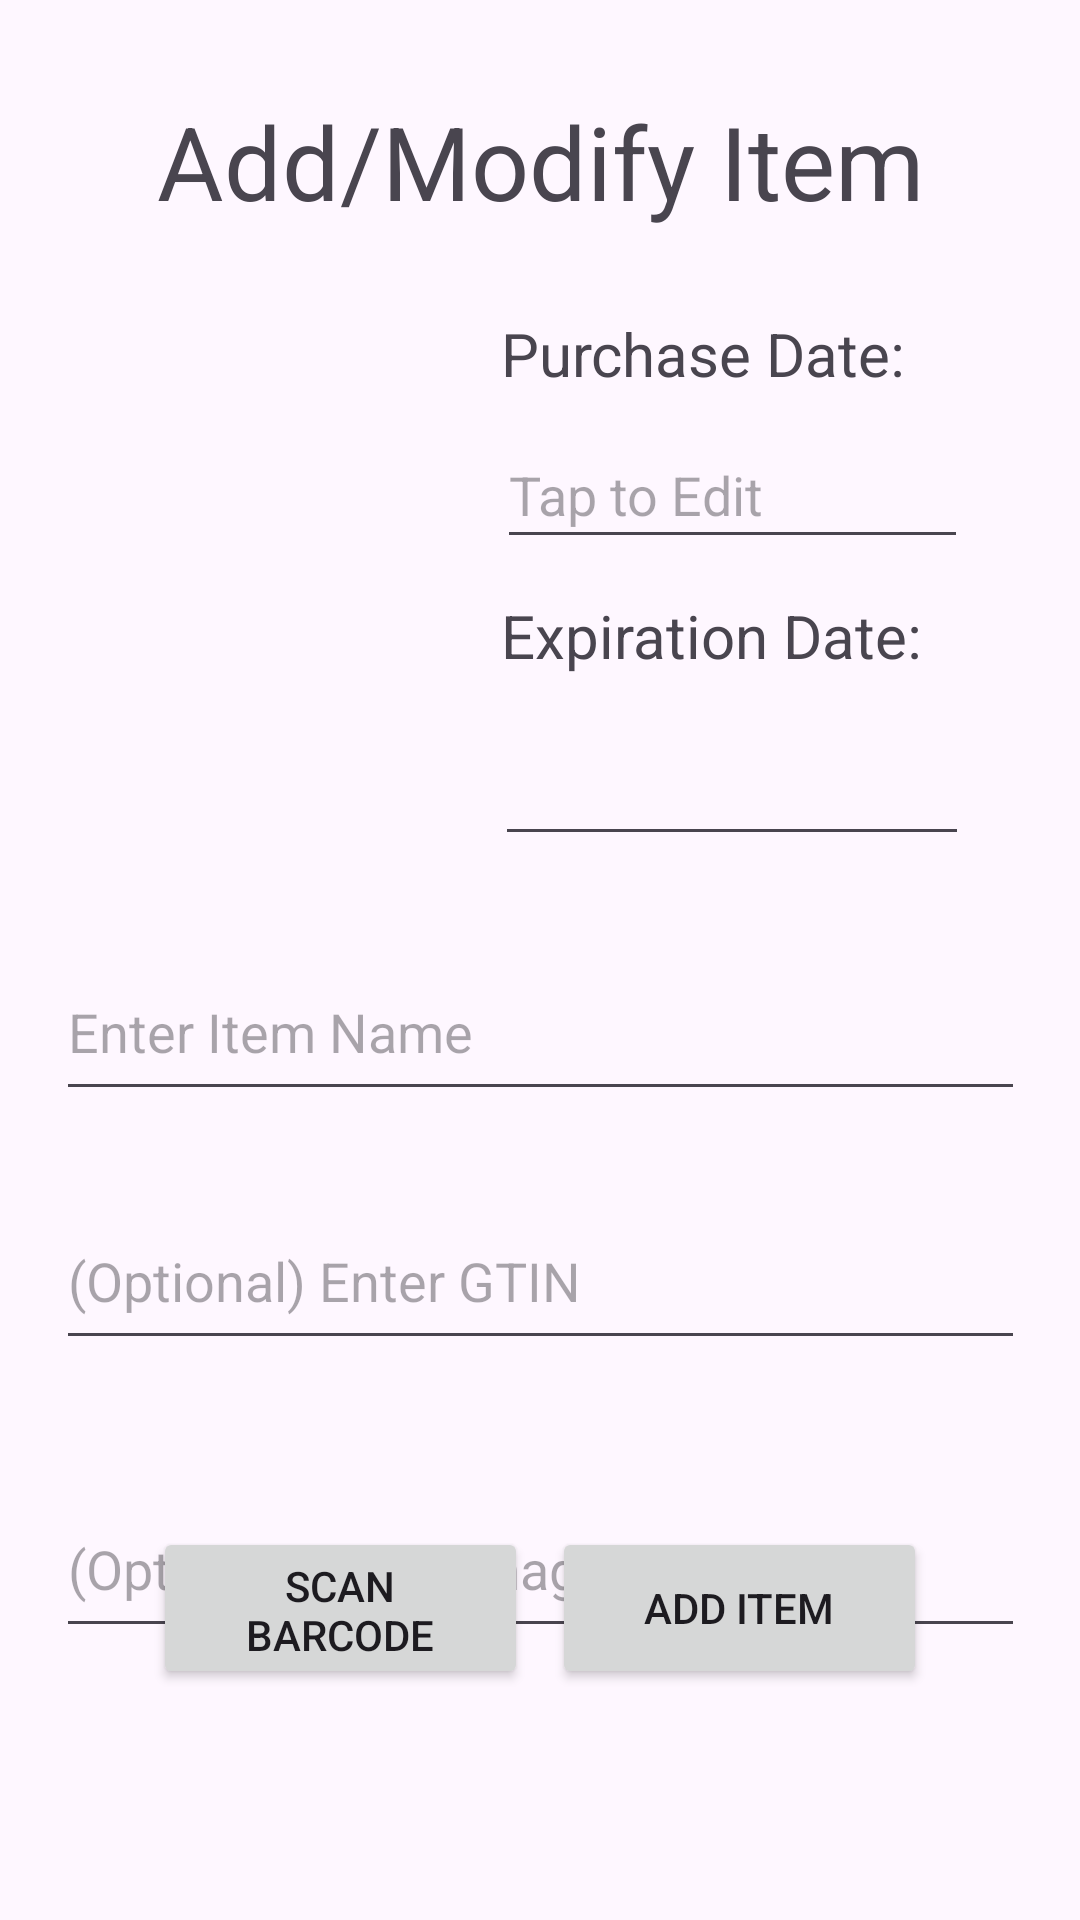

Write the Android layout XML for this screen, with the resource values it uses.
<!-- AndroidManifest.xml: application theme Theme.FoodMonitoringSmartphoneApp -->
<!-- res/layout/fragment_add_modify_item.xml -->
<?xml version="1.0" encoding="utf-8"?>
<androidx.constraintlayout.widget.ConstraintLayout
    xmlns:android="http://schemas.android.com/apk/res/android"
    xmlns:app="http://schemas.android.com/apk/res-auto"
    xmlns:tools="http://schemas.android.com/tools"
    android:layout_width="match_parent"
    android:layout_height="match_parent"
    tools:context=".ListFragment">

    <TextView
        android:id="@+id/textView4"
        android:layout_width="wrap_content"
        android:layout_height="wrap_content"
        android:layout_marginStart="78dp"
        android:layout_marginTop="31dp"
        android:layout_marginEnd="78dp"
        android:text="Add/Modify Item"
        android:textSize="34sp"
        app:layout_constraintEnd_toEndOf="parent"
        app:layout_constraintStart_toStartOf="parent"
        app:layout_constraintTop_toTopOf="parent" />

    <Button
        android:id="@+id/scanBarcode"
        android:layout_width="125dp"
        android:layout_height="54dp"
        android:layout_marginStart="79dp"
        android:layout_marginEnd="4dp"
        android:layout_marginBottom="77dp"
        android:text="Scan Barcode"
        app:layout_constraintBottom_toBottomOf="parent"
        app:layout_constraintEnd_toStartOf="@+id/addOwnedItemButton"
        app:layout_constraintStart_toStartOf="parent" />

    <Button
        android:id="@+id/addOwnedItemButton"
        android:layout_width="125dp"
        android:layout_height="54dp"
        android:layout_marginStart="4dp"
        android:layout_marginEnd="79dp"
        android:layout_marginBottom="77dp"
        android:text="Add Item"
        app:layout_constraintBottom_toBottomOf="parent"
        app:layout_constraintEnd_toEndOf="parent"
        app:layout_constraintStart_toEndOf="@+id/scanBarcode" />

    <EditText
        android:id="@+id/itemNameField"
        android:layout_width="323dp"
        android:layout_height="56dp"
        android:layout_marginStart="40dp"
        android:layout_marginTop="29dp"
        android:layout_marginEnd="40dp"
        android:ems="10"
        android:hint="Enter Item Name"
        android:inputType="text"
        app:layout_constraintEnd_toEndOf="parent"
        app:layout_constraintStart_toStartOf="parent"
        app:layout_constraintTop_toBottomOf="@+id/expirationDateField" />

    <EditText
        android:id="@+id/itemGTINField"
        android:layout_width="323dp"
        android:layout_height="56dp"
        android:layout_marginStart="40dp"
        android:layout_marginTop="112dp"
        android:layout_marginEnd="40dp"
        android:ems="10"
        android:hint="(Optional) Enter GTIN"
        android:inputType="text"
        app:layout_constraintEnd_toEndOf="parent"
        app:layout_constraintStart_toStartOf="parent"
        app:layout_constraintTop_toBottomOf="@+id/expirationDateField" />

    <EditText
        android:id="@+id/itemImageURLField"
        android:layout_width="323dp"
        android:layout_height="56dp"
        android:layout_marginStart="40dp"
        android:layout_marginTop="208dp"
        android:layout_marginEnd="40dp"
        android:ems="10"
        android:hint="(Optional) Enter Image URL"
        android:inputType="text"
        app:layout_constraintEnd_toEndOf="parent"
        app:layout_constraintStart_toStartOf="parent"
        app:layout_constraintTop_toBottomOf="@+id/expirationDateField" />

    <ImageView
        android:id="@+id/itemPhoto"
        android:layout_width="135dp"
        android:layout_height="163dp"
        android:layout_marginStart="24dp"
        android:layout_marginTop="29dp"
        app:layout_constraintStart_toStartOf="parent"
        app:layout_constraintTop_toBottomOf="@+id/textView4"
        tools:src="@tools:sample/avatars" />

    <EditText
        android:id="@+id/purchaseDateField"
        android:layout_width="157dp"
        android:layout_height="46dp"
        android:layout_marginStart="8dp"
        android:layout_marginTop="9dp"
        android:layout_marginEnd="39dp"
        android:ems="10"
        android:focusable="false"
        android:hint="Tap to Edit"
        android:inputType="date"
        app:layout_constraintEnd_toEndOf="parent"
        app:layout_constraintStart_toEndOf="@+id/itemPhoto"
        app:layout_constraintTop_toBottomOf="@+id/purchaseDateText" />

    <EditText
        android:id="@+id/expirationDateField"
        android:layout_width="158dp"
        android:layout_height="47dp"
        android:layout_marginStart="8dp"
        android:layout_marginTop="13dp"
        android:layout_marginEnd="39dp"
        android:ems="10"
        android:focusable="false"
        android:inputType="date"
        app:layout_constraintEnd_toEndOf="parent"
        app:layout_constraintStart_toEndOf="@+id/itemPhoto"
        app:layout_constraintTop_toBottomOf="@+id/expirationDateText" />

    <TextView
        android:id="@+id/purchaseDateText"
        android:layout_width="wrap_content"
        android:layout_height="wrap_content"
        android:layout_marginStart="8dp"
        android:layout_marginTop="28dp"
        android:layout_marginEnd="53dp"
        android:text="Purchase Date: "
        android:textSize="20sp"
        app:layout_constraintEnd_toEndOf="parent"
        app:layout_constraintHorizontal_bias="0.161"
        app:layout_constraintStart_toEndOf="@+id/itemPhoto"
        app:layout_constraintTop_toBottomOf="@+id/textView4" />

    <TextView
        android:id="@+id/expirationDateText"
        android:layout_width="wrap_content"
        android:layout_height="wrap_content"
        android:layout_marginStart="8dp"
        android:layout_marginTop="12dp"
        android:layout_marginEnd="53dp"
        android:text="Expiration Date:"
        android:textSize="20sp"
        app:layout_constraintEnd_toEndOf="parent"
        app:layout_constraintHorizontal_bias="0.161"
        app:layout_constraintStart_toEndOf="@+id/itemPhoto"
        app:layout_constraintTop_toBottomOf="@+id/purchaseDateField" />
</androidx.constraintlayout.widget.ConstraintLayout>
<!-- resources referenced by this layout -->
<resources>
  <style name="Theme.FoodMonitoringSmartphoneApp" parent="Base.Theme.FoodMonitoringSmartphoneApp" />
  <style name="Base.Theme.FoodMonitoringSmartphoneApp" parent="Theme.Material3.DayNight.NoActionBar">
          
          
      </style>
</resources>
